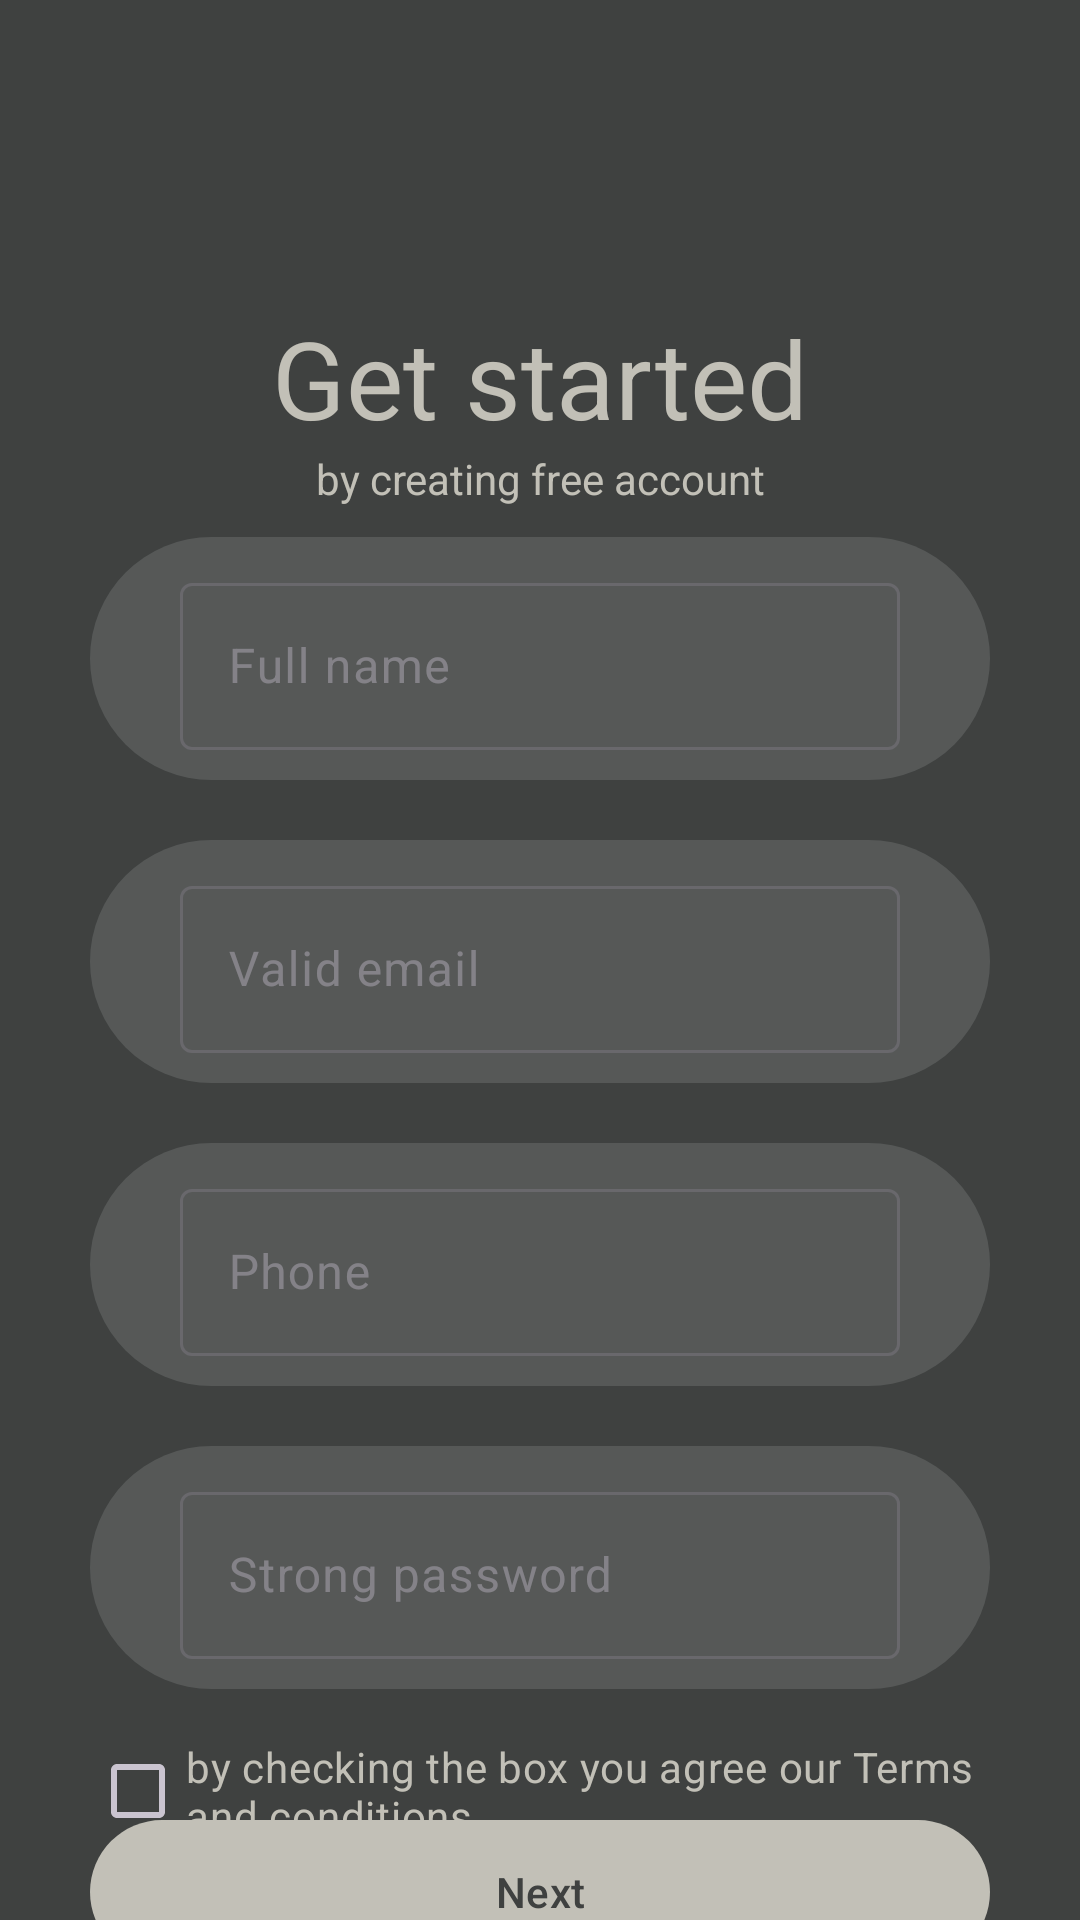

Layout XML and referenced resources for this Android screen:
<!-- AndroidManifest.xml: application theme Theme.Login -->
<!-- res/layout/create_account.xml -->
<?xml version="1.0" encoding="utf-8"?>
<androidx.constraintlayout.widget.ConstraintLayout xmlns:android="http://schemas.android.com/apk/res/android"
    xmlns:app="http://schemas.android.com/apk/res-auto"
    xmlns:tools="http://schemas.android.com/tools"
    android:layout_width="match_parent"
    android:layout_height="match_parent"
    android:background="@color/chicago"
    tools:context=".Layouts.CreateAccount">


    <ImageView
        android:id="@+id/imageView"
        android:layout_width="wrap_content"
        android:layout_height="0dp"
        android:scaleType="center"
        android:src="@drawable/undraw_adventure_map1"
        app:layout_constraintBottom_toBottomOf="parent"
        app:layout_constraintEnd_toEndOf="parent"
        app:layout_constraintHeight_percent="0.25"
        app:layout_constraintStart_toStartOf="parent"
        app:layout_constraintTop_toTopOf="parent"
        app:layout_constraintVertical_bias="0.0"
         />

    <TextView
        android:id="@+id/textView2"
        android:layout_width="wrap_content"
        android:layout_height="wrap_content"
        android:text="Get started"
        android:textColor="@color/pearl"
        android:textSize="36sp"
        app:layout_constraintBottom_toBottomOf="@+id/imageView"
        app:layout_constraintEnd_toEndOf="@+id/imageView"
        app:layout_constraintStart_toStartOf="@+id/imageView"
        app:layout_constraintTop_toTopOf="@+id/imageView"
        app:layout_constraintVertical_bias="0.90999997" />

    <TextView
        android:id="@+id/textView3"
        android:layout_width="wrap_content"
        android:layout_height="wrap_content"
        android:text="by creating free account"
        android:textColor="@color/pearl"
        app:layout_constraintBottom_toBottomOf="@+id/imageView"
        app:layout_constraintEnd_toEndOf="@+id/textView2"
        app:layout_constraintStart_toStartOf="@+id/textView2"
        app:layout_constraintTop_toBottomOf="@+id/textView2"
        app:layout_constraintVertical_bias="0.0" />


    <LinearLayout
        android:id="@+id/linearLayout2"
        android:layout_width="0dp"
        android:layout_height="48dp"
        android:orientation="horizontal"
        android:weightSum="10"

        app:layout_constraintEnd_toEndOf="@+id/linearLayout"
        app:layout_constraintStart_toStartOf="@+id/linearLayout"
        app:layout_constraintTop_toBottomOf="@+id/linearLayout">

        <CheckBox
            android:id="@+id/checkBox"
            android:layout_width="0dp"
            android:layout_height="match_parent"
            android:layout_weight="10"

            android:text="by checking the box you agree our Terms and conditions"
            android:textColor="@color/pearl"

            app:layout_constraintBottom_toBottomOf="parent"
            app:layout_constraintStart_toStartOf="@+id/editTextTextPassword"
            app:layout_constraintTop_toBottomOf="@+id/editTextTextPassword"
            app:layout_constraintVertical_bias="0.042" />



    </LinearLayout>

    <com.google.android.material.button.MaterialButton
        android:id="@+id/registerPageNextButton"
        android:layout_width="0dp"
        android:layout_height="wrap_content"
        android:background="@drawable/next_button"
        android:gravity="center"
        android:text="Next"
        android:textColor="@color/chicago"
        app:backgroundTint="@color/pearl"
        app:layout_constraintBottom_toBottomOf="parent"
        app:layout_constraintEnd_toEndOf="@+id/linearLayout2"
        app:layout_constraintStart_toStartOf="@+id/linearLayout2"
        app:layout_constraintTop_toBottomOf="@+id/linearLayout2" />

    <LinearLayout
        android:layout_width="0dp"
        android:layout_height="78dp"
        android:layout_marginVertical="20dp"
        android:orientation="horizontal"
        android:weightSum="10"
        app:layout_constraintBottom_toBottomOf="parent"
        app:layout_constraintEnd_toEndOf="@+id/registerPageNextButton"
        app:layout_constraintStart_toStartOf="@+id/registerPageNextButton"
        app:layout_constraintTop_toBottomOf="@+id/registerPageNextButton"
        app:layout_constraintVertical_bias="0.19999999">

        <TextView
            android:id="@+id/textRegister"
            android:layout_width="0dp"
            android:layout_height="wrap_content"
            android:layout_weight="5.3"
            android:ems="10"

            android:text="Already a member?"
            android:textAlignment="viewEnd"
            android:textColor="@color/pearl"
            android:textSize="12sp"
            app:layout_constraintBottom_toBottomOf="parent"
            app:layout_constraintEnd_toEndOf="@+id/editTextTextPassword"
            app:layout_constraintTop_toBottomOf="@+id/editTextTextPassword"
            app:layout_constraintVertical_bias="0.218" />

        <View
            android:id="@+id/view"
            android:layout_width="0dp"
            android:layout_height="wrap_content"
            android:layout_weight="0.2" />

        <TextView
            android:id="@+id/textViewLogIn"
            android:layout_width="0dp"
            android:layout_height="wrap_content"
            android:layout_weight="4.9"
            android:ems="10"

            android:text="Log in"
            android:textAlignment="viewStart"
            android:textColor="@color/pearl"
            android:textSize="12sp"
            app:layout_constraintBottom_toBottomOf="parent"
            app:layout_constraintEnd_toEndOf="@+id/editTextTextPassword"
            app:layout_constraintTop_toBottomOf="@+id/editTextTextPassword"
            app:layout_constraintVertical_bias="0.218" />

    </LinearLayout>

    <LinearLayout
        android:id="@+id/linearLayout"
        android:layout_width="match_parent"
        android:layout_height="wrap_content"
        android:layout_marginStart="30dp"
        android:layout_marginEnd="30dp"
        android:orientation="vertical"
        app:layout_constraintBottom_toBottomOf="parent"
        app:layout_constraintEnd_toEndOf="@+id/imageView"
        app:layout_constraintStart_toStartOf="@+id/imageView"
        app:layout_constraintTop_toBottomOf="@id/imageView"
        app:layout_constraintVertical_bias="0.120000005">


        <com.google.android.material.textfield.TextInputLayout
            android:id="@+id/editTextPhone"
            android:layout_width="match_parent"
            android:layout_height="wrap_content"
            android:layout_marginVertical="10dp"
            android:alpha="0.5"
            android:background="@drawable/edit_text_background"
            android:drawableEnd="@drawable/user_avatar_profile_person_people_svgrepo_com"
            android:ems="10"
            android:hint="Full name"
            android:inputType="textPassword"
            android:paddingHorizontal="30dp"
            android:paddingVertical="10dp"
            android:paddingRight="20dp"

            app:boxBackgroundMode="outline">

            <com.google.android.material.textfield.TextInputEditText
                android:layout_width="match_parent"
                android:layout_height="wrap_content"
                android:textSize="16sp"/>
        </com.google.android.material.textfield.TextInputLayout>


        <com.google.android.material.textfield.TextInputLayout
            android:id="@+id/editTextEmail"
            android:layout_width="match_parent"
            android:layout_height="wrap_content"
            android:layout_marginVertical="10dp"
            android:alpha="0.5"
            android:background="@drawable/edit_text_background"
            android:drawableEnd="@drawable/baseline_mail_outline_24"
            android:ems="10"
            android:hint="Valid email"
            android:inputType="textPassword"
            android:paddingHorizontal="30dp"
            android:paddingVertical="10dp"
            android:paddingRight="20dp"

            app:boxBackgroundMode="outline">

            <com.google.android.material.textfield.TextInputEditText
                android:id="@+id/inputRegisteredEmail"
                android:layout_width="match_parent"
                android:layout_height="wrap_content"
                android:textSize="16sp"/>
        </com.google.android.material.textfield.TextInputLayout>


        <com.google.android.material.textfield.TextInputLayout
            android:id="@+id/editTextFullname"
            android:layout_width="match_parent"
            android:layout_height="wrap_content"
            android:layout_marginVertical="10dp"
            android:alpha="0.5"
            android:background="@drawable/edit_text_background"

            android:drawableEnd="@drawable/phone_svgrepo_com"
            android:ems="10"

            android:hint="Phone"
            android:inputType="textEmailAddress"
            android:paddingHorizontal="30dp"
            android:paddingVertical="10dp"

            app:boxBackgroundMode="outline">

            <com.google.android.material.textfield.TextInputEditText
                android:layout_width="match_parent"
                android:layout_height="wrap_content"
                android:textSize="16sp"/>
        </com.google.android.material.textfield.TextInputLayout>


        <com.google.android.material.textfield.TextInputLayout
            android:id="@+id/editTextPassword"
            android:layout_width="match_parent"
            android:layout_height="wrap_content"
            android:layout_marginVertical="10dp"
            android:alpha="0.5"
            android:background="@drawable/edit_text_background"

            android:drawableEnd="@drawable/lock"
            android:ems="10"

            android:hint="Strong password"
            android:inputType="textEmailAddress"
            android:paddingHorizontal="30dp"
            android:paddingVertical="10dp"
            app:boxBackgroundMode="outline">

            <com.google.android.material.textfield.TextInputEditText
                android:id="@+id/inputNewPass"
                android:layout_width="match_parent"
                android:layout_height="wrap_content"
                android:textSize="16sp"
                />
        </com.google.android.material.textfield.TextInputLayout>


    </LinearLayout>


</androidx.constraintlayout.widget.ConstraintLayout>
<!-- resources referenced by this layout -->
<resources>
  <color name="chicago">#ff3f4140</color>
  <color name="pearl">#ffc2c0b7</color>
  <!-- drawable baseline_mail_outline_24 (drawable) -->
  <vector xmlns:android="http://schemas.android.com/apk/res/android"
      android:width="24dp"
      android:height="24dp"
      android:tint="#000000"
      android:viewportWidth="24"
      android:alpha="0.7"
      android:viewportHeight="24">
  
      <path
          android:fillColor="@color/pearl"
          android:pathData="M20,4L4,4c-1.1,0 -1.99,0.9 -1.99,2L2,18c0,1.1 0.9,2 2,2h16c1.1,0 2,-0.9 2,-2L22,6c0,-1.1 -0.9,-2 -2,-2zM20,18L4,18L4,8l8,5 8,-5v10zM12,11L4,6h16l-8,5z" />
  
  </vector>
  <!-- drawable edit_text_background (drawable) -->
  <?xml version="1.0" encoding="utf-8"?>
  <shape xmlns:android="http://schemas.android.com/apk/res/android">
      <corners android:radius="50dp" /> 
      <solid android:color="@color/chicagoLight" /> 
      
  </shape>
  <!-- drawable lock (drawable) -->
  <vector xmlns:android="http://schemas.android.com/apk/res/android"
      android:width="24dp"
      android:height="24dp"
      android:alpha="0.7"
      android:viewportWidth="330"
      android:viewportHeight="330">
  
      <path
          android:fillColor="#000000"
          android:pathData="M65,330h200c8.28,0 15,-6.72 15,-15V145c0,-8.28 -6.72,-15 -15,-15h-15V85c0,-46.87 -38.13,-85 -85,-85S80,38.13 80,85v45H65c-8.28,0 -15,6.72 -15,15v170C50,323.28 56.72,330 65,330zM180,234.99V255c0,8.28 -6.72,15 -15,15s-15,-6.72 -15,-15v-20.01c-6.07,-4.57 -10,-11.82 -10,-19.99c0,-13.78 11.22,-25 25,-25s25,11.22 25,25C190,223.16 186.07,230.42 180,234.99zM110,85c0,-30.33 24.67,-55 55,-55s55,24.67 55,55v45H110V85z" />
  
  </vector>
  <!-- drawable next_button (drawable) -->
  <?xml version="1.0" encoding="utf-8"?>
  <shape xmlns:android="http://schemas.android.com/apk/res/android">
      <corners android:radius="50dp" /> 
      <solid android:color="@color/pearl" /> 
      
  </shape>
  <!-- drawable phone_svgrepo_com (drawable) -->
  <vector xmlns:android="http://schemas.android.com/apk/res/android" android:alpha="0.7" android:height="24dp" android:viewportHeight="24" android:viewportWidth="24" android:width="24dp">
        
      <path android:fillColor="#00000000" android:pathData="M19,17.5V6.5C19.063,5.374 18.677,4.268 17.928,3.425C17.178,2.582 16.126,2.07 15,2H9C7.874,2.07 6.821,2.582 6.072,3.425C5.322,4.268 4.937,5.374 5,6.5V17.5C4.937,18.626 5.322,19.732 6.072,20.575C6.821,21.418 7.874,21.93 9,22H15C16.126,21.93 17.178,21.418 17.928,20.575C18.677,19.732 19.063,18.626 19,17.5V17.5Z" android:strokeColor="#000000" android:strokeLineCap="round" android:strokeLineJoin="round" android:strokeWidth="1.5"/>
        
      <path android:fillColor="#00000000" android:pathData="M14,5H10" android:strokeColor="#000000" android:strokeLineCap="round" android:strokeLineJoin="round" android:strokeWidth="1.5"/>
      
  </vector>
  <!-- drawable user_avatar_profile_person_people_svgrepo_com (drawable) -->
  <vector xmlns:android="http://schemas.android.com/apk/res/android" android:alpha="0.7" android:height="24dp" android:viewportHeight="35" android:viewportWidth="35" android:width="24dp">
        
      <path android:fillColor="#000000" android:pathData="M17.5,16.383a8.067,8.067 0,1 1,8.067 -8.067A8.076,8.076 0,0 1,17.5 16.383ZM17.5,2.75a5.567,5.567 0,1 0,5.567 5.566A5.573,5.573 0,0 0,17.5 2.75Z"/>
        
      <path android:fillColor="#000000" android:pathData="M31.477,34.75a1.25,1.25 0,0 1,-1.23 -1.037A12.663,12.663 0,0 0,17.5 22.852,12.663 12.663,0 0,0 4.753,33.713a1.25,1.25 0,0 1,-2.464 -0.426A15.1,15.1 0,0 1,17.5 20.352,15.1 15.1,0 0,1 32.711,33.287a1.25,1.25 0,0 1,-1.02 1.444A1.2,1.2 0,0 1,31.477 34.75Z"/>
      
  </vector>
  <style name="Theme.Login" parent="Theme.Material3.Dark.NoActionBar">
          <item name="colorPrimary">@color/chicago</item>
          <item name="colorPrimaryVariant">@color/chicagoLight</item>
      </style>
  <color name="chicagoLight">#ff6d706f</color>
</resources>
